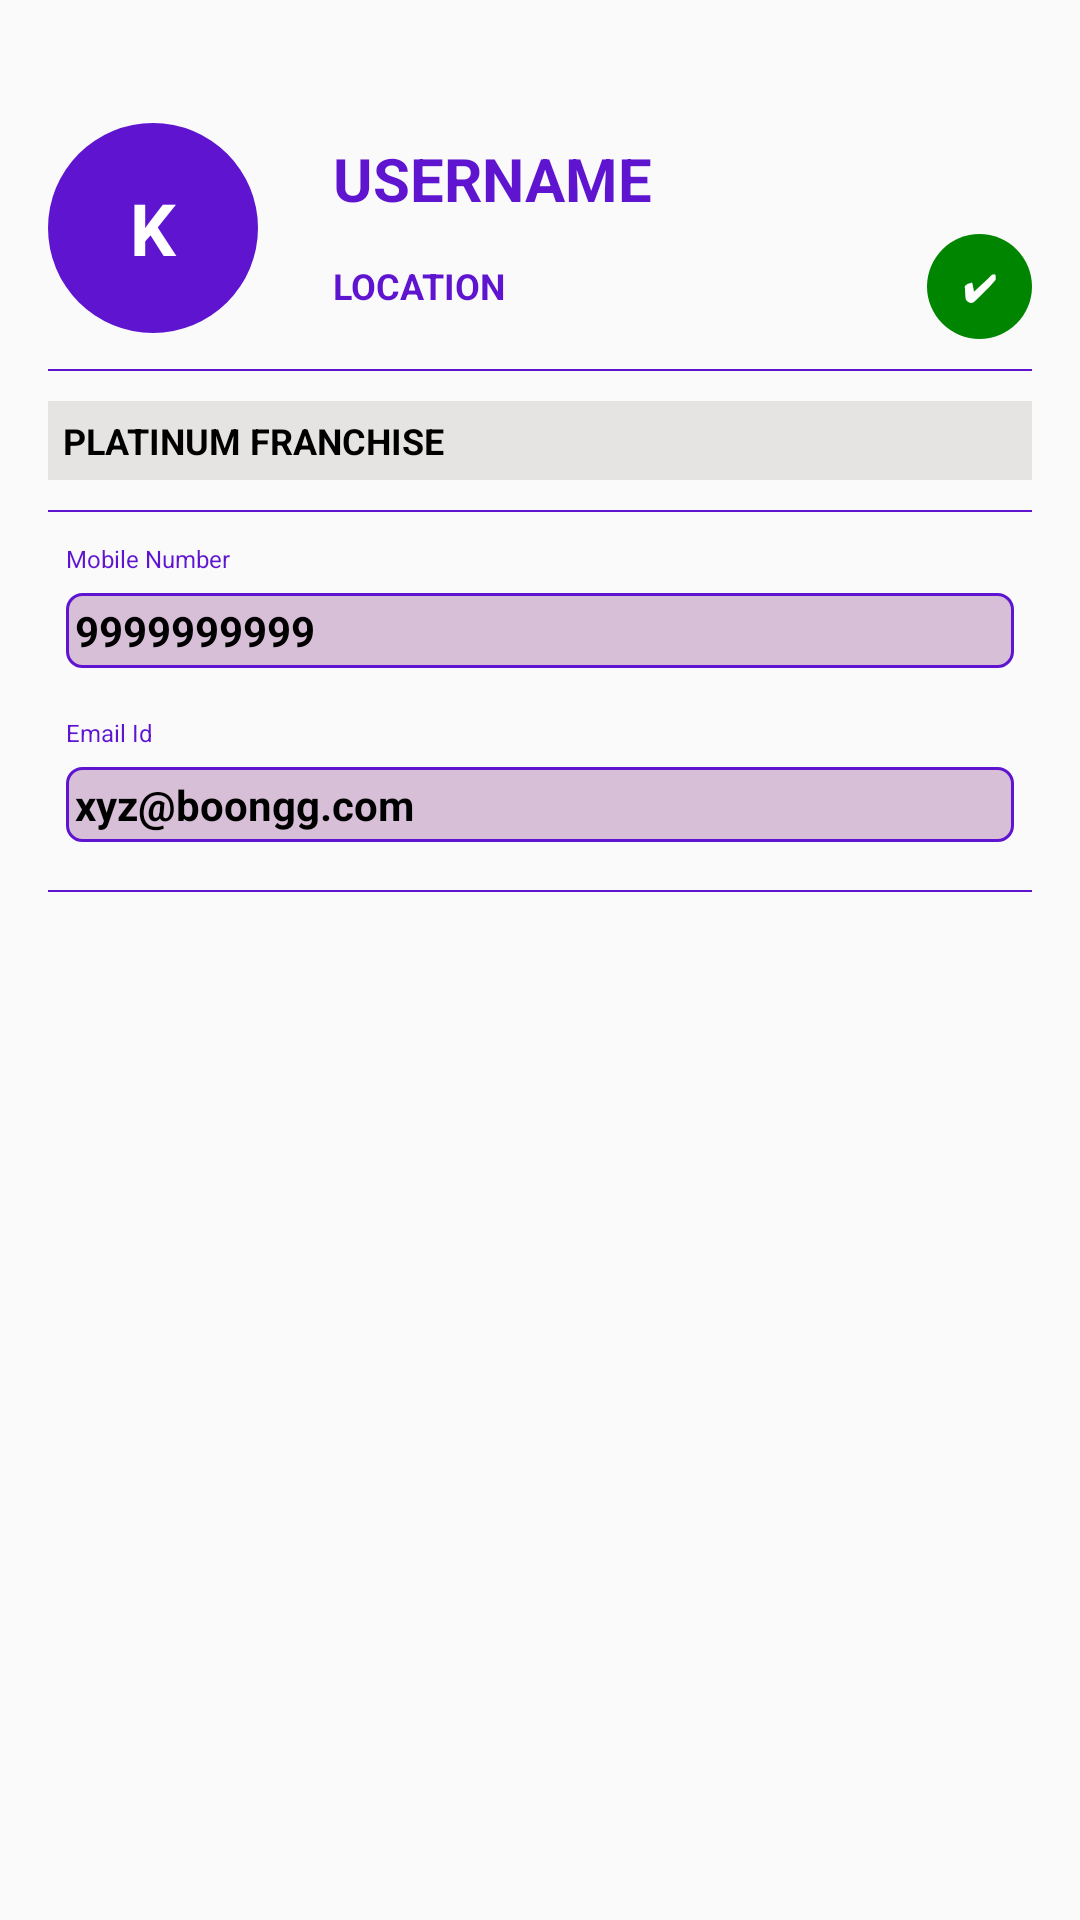

Write the Android layout XML for this screen, with the resource values it uses.
<!-- AndroidManifest.xml: application theme AppTheme.NoActionBar -->
<!-- res/layout/nav_header.xml -->
<?xml version="1.0" encoding="utf-8"?>
<LinearLayout xmlns:android="http://schemas.android.com/apk/res/android"
    android:layout_width="match_parent"
    android:layout_height="wrap_content"
    android:orientation="vertical"
    android:padding="16dp"
    android:theme="@style/ThemeOverlay.AppCompat.Dark">

<LinearLayout
    android:layout_marginTop="25dp"
    android:layout_width="match_parent"
    android:layout_height="wrap_content"
    android:orientation="horizontal">
    <TextView
        android:layout_width="wrap_content"
        android:layout_height="wrap_content"
        android:textColor="@color/white"
        android:textSize="24sp"
        android:background="@drawable/circular_textview"
        android:gravity="center"
        android:id="@+id/title_nav"
        android:textStyle="bold"
        android:layout_gravity="center_horizontal"
        android:text="K"/>
    <LinearLayout
        android:layout_width="match_parent"
        android:layout_height="wrap_content"
        android:orientation="vertical">
        <TextView
            android:layout_marginLeft="20dp"
            android:layout_width="match_parent"
            android:layout_height="wrap_content"
            android:textSize="20sp"
            android:textStyle="bold"
            android:padding="5dp"
            android:textAllCaps="true"
            android:textColor="@color/colorPrimary"
            android:text="username"
            android:id="@+id/username_nav"
            android:textAlignment="textStart"/>
        <LinearLayout
            android:layout_width="match_parent"
            android:layout_height="wrap_content"
            android:orientation="horizontal">
        <TextView
            android:layout_marginLeft="20dp"
            android:layout_width="wrap_content"
            android:layout_height="wrap_content"
            android:textSize="12sp"
            android:textStyle="bold"
            android:padding="5dp"
            android:textAllCaps="true"
            android:textColor="@color/colorPrimary"
            android:text="location"
            android:layout_weight="1"
            android:id="@+id/location_nav"
            android:textAlignment="textStart"/>

            <TextView
                android:layout_width="wrap_content"
                android:layout_height="wrap_content"
                android:layout_marginLeft="20dp"
                android:background="@drawable/circular_textview_small"
                android:gravity="center"
                android:padding="5dp"
                android:text="&#x2714;"
                android:id="@+id/gst_nav"
                android:textAllCaps="true"
                android:textColor="@color/white"
                android:textSize="12sp"
                android:textStyle="bold" />
        </LinearLayout>

    </LinearLayout>
</LinearLayout>
<View
    android:layout_marginTop="10dp"
    android:layout_width="match_parent"
    android:layout_height="0.8dp"
    android:background="@color/colorPrimary"/>
    <TextView
        android:layout_width="match_parent"
        android:padding="5dp"
        android:layout_height="wrap_content"
        android:text="PLATINUM FRANCHISE"
        android:layout_marginTop="10dp"
        android:textStyle="bold"
        android:background="#e5e4e2"
        android:id="@+id/franchise_nav"
        android:textColor="@android:color/black"
        android:textSize="12sp"/>
    <View
        android:layout_marginTop="10dp"
        android:layout_width="match_parent"
        android:layout_height="0.8dp"
        android:background="@color/colorPrimary"/>
    <TextView
        android:layout_width="wrap_content"
        android:layout_height="wrap_content"
        android:text="Mobile Number"
        android:layout_marginTop="10dp"
        android:layout_marginLeft="6dp"
        android:textColor="@color/colorPrimary"
        android:textSize="8sp"/>
    <TextView
        android:id="@+id/mobile_nav"
        android:layout_margin="6dp"
        android:padding="3dp"
        android:textColor="@android:color/black"
        android:textStyle="bold"
        android:layout_width="match_parent"
        android:layout_height="wrap_content"
        android:background="@drawable/rounded_theme_textview"
        android:text="9999999999"/>
    <TextView
        android:layout_width="wrap_content"
        android:layout_height="wrap_content"
        android:text="Email Id"
        android:layout_marginTop="10dp"
        android:layout_marginLeft="6dp"
        android:textColor="@color/colorPrimary"
        android:textSize="8sp"/>
    <TextView
        android:id="@+id/email_nav"
        android:layout_margin="6dp"
        android:padding="3dp"
        android:textColor="@android:color/black"
        android:textStyle="bold"
        android:layout_width="match_parent"
        android:layout_height="wrap_content"
        android:background="@drawable/rounded_theme_textview"
        android:text="xyz@boongg.com"/>
    <View
        android:layout_marginTop="10dp"
        android:layout_width="match_parent"
        android:layout_height="0.8dp"
        android:background="@color/colorPrimary"/>
</LinearLayout>
<!-- resources referenced by this layout -->
<resources>
  <color name="colorPrimary">#5f14d0</color>
  <color name="white">#ffffff</color>
  <!-- drawable circular_textview (drawable) -->
  <?xml version="1.0" encoding="utf-8"?>
  <shape xmlns:android="http://schemas.android.com/apk/res/android">
  
      <solid
          android:color="@color/colorPrimary" />
  
      <size
          android:width="70dp"
          android:height="70dp" />
  
      <corners
          android:bottomLeftRadius="65dp"
          android:bottomRightRadius="65dp"
          android:topLeftRadius="65dp"
          android:topRightRadius="65dp" />
  
  </shape>
  <!-- drawable circular_textview_small (drawable) -->
  <?xml version="1.0" encoding="utf-8"?>
  <shape xmlns:android="http://schemas.android.com/apk/res/android">
  
      <solid
          android:color="@color/green_pay" />
  
      <size
          android:width="35dp"
          android:height="35dp" />
  
      <corners
          android:bottomLeftRadius="65dp"
          android:bottomRightRadius="65dp"
          android:topLeftRadius="65dp"
          android:topRightRadius="65dp" />
  
  </shape>
  <!-- drawable rounded_theme_textview (drawable) -->
  <?xml version="1.0" encoding="utf-8"?>
  <shape xmlns:android="http://schemas.android.com/apk/res/android" >
      <stroke
          android:width="1dp"
          android:color="@color/colorPrimary" />
  
      <solid android:color="@color/light_purple" />
  
      <padding
          android:left="1dp"
          android:right="1dp"
          android:bottom="1dp"
          android:top="1dp" />
  
      <corners android:radius="5dp" />
  </shape>
  <style name="AppTheme.NoActionBar">
          <item name="windowActionBar">false</item>
          <item name="windowNoTitle">true</item>
      </style>
  <color name="green_pay">#008500</color>
  <color name="light_purple">#D8BFD8</color>
</resources>
